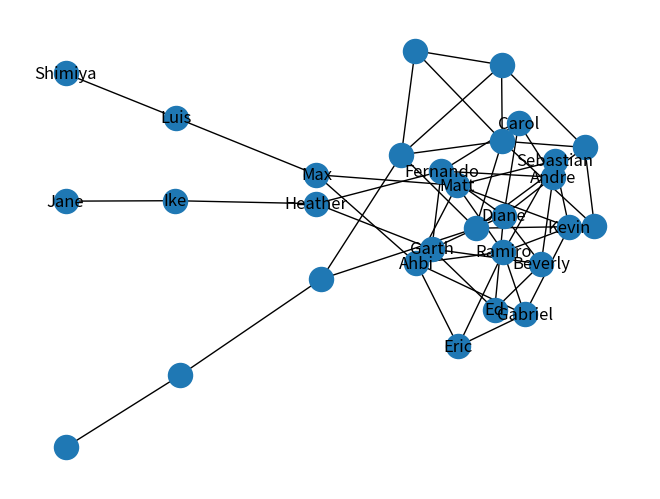

Write Python code to recreate this figure.
#!/usr/bin/env python
# coding: utf-8

# In[80]:


import networkx as nx
G=nx.Graph()
G.add_edges_from([(1,2),(1,3),(1,4),(1,5),(1,6),(1,7)]) #First 7 edges
G.add_edges_from([(2,3),(2,4),(5,3),(5,4)]) #Square
G.add_edges_from([(2,6),(3,6),(4,7),(5,7)]) #Hexagon
G.add_edges_from([(3,8),(5,8)]) #Adding Triangle
G.add_edges_from([(8,9),(9,10)]) #Line of two edges
import matplotlib.pyplot as plt 


# In[81]:


nx.draw(G)


# In[82]:


G.number_of_nodes()


# In[83]:


G.number_of_edges()


# In[89]:


labeldict = {}
labeldict[1] = "Diane"
labeldict[2] = "Andre"
labeldict[3] = "Fernando"
labeldict[4] = "Beverly"
labeldict[5] = "Garth"
labeldict[6] = "Carol"
labeldict[7] = "Ed"
labeldict[8] = "Heather"
labeldict[9] = "Ike"
labeldict[10] = "Jane"
nx.draw(G, labels=labeldict, with_labels = True)


# In[91]:


W=nx.Graph()


# In[95]:


W.add_edges_from([("Ramiro","Gabriel"),("Ramiro","Ahbi"),("Ramiro","Kevin"),("Ramiro","Matt"),("Ramiro","Eric"),("Ramiro","Sebastian")]) #First 7 edges
W.add_edges_from([("Gabriel","Ahbi"),("Gabriel","Kevin"),("Matt","Ahbi"),("Matt","Kevin")]) #Square
W.add_edges_from([("Gabriel","Eric"),("Ahbi","Eric"),("Kevin","Sebastian"),("Matt","Sebastian")]) #Hexagon
W.add_edges_from([("Ahbi","Max"),("Matt","Max")]) #Adding Triangle
W.add_edges_from([("Max","Luis"),("Luis","Shimiya")]) #Line of two edges
nx.draw(W, with_labels = True)


# In[96]:


nx.degree(W)


# In[97]:


W.number_of_nodes()


# In[98]:


W.number_of_edges()


# In[ ]:
